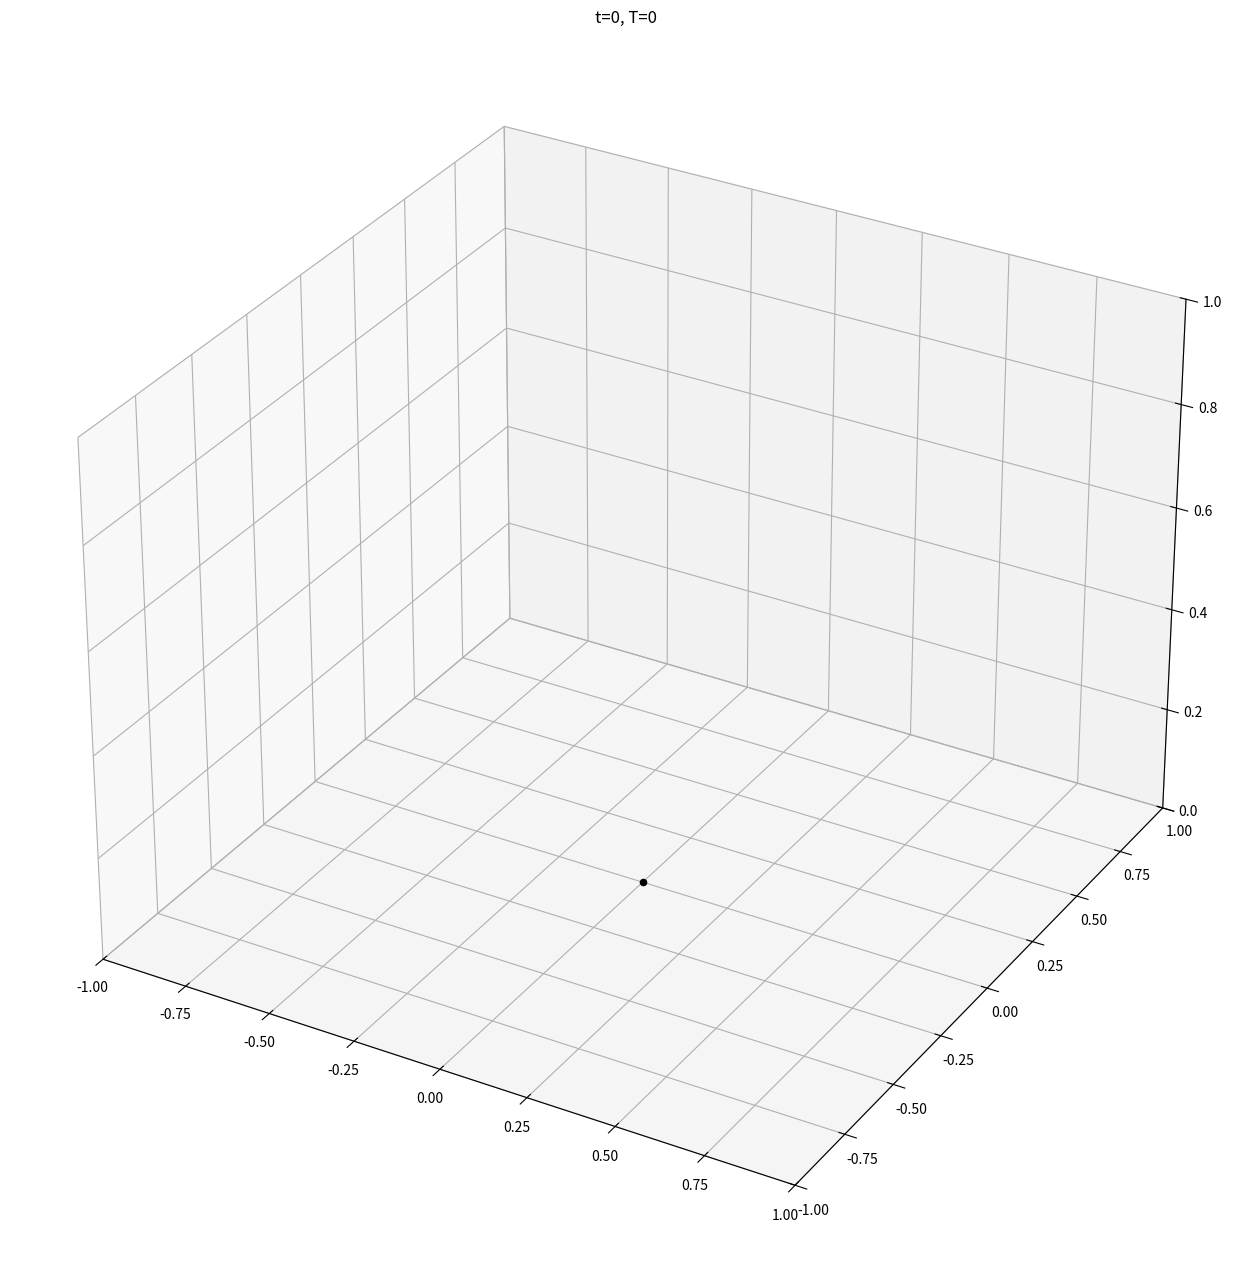

Here is the Python script that generated this plot: (Note: this script raises an exception after producing the figure.)
'''
[redacted]
[redacted]
July 2019
Final Project
'''

import numpy as np
import matplotlib.pyplot as plt
from mpl_toolkits.mplot3d import Axes3D
import sys

class Cell():
	def __init__(self, x=0, y=0, z=0, theta=0, phi=0, d_branch=0):
		self.x = x
		self.y = y
		self.z = z
		self.theta = theta  # theta = angle between x and y axis
		self.phi = phi  # phi = angle between y and z axis
		self.d_branch = d_branch
		self.cell_type = 'vein'
		self.parent = None
		self.children = []
		self.age = 0

def update(cell):
	if cell.d_branch > branch_spacing and len(cell.children)==0:
		cell.cell_type = 'branch'
		cell.d_branch = 0
	cell.age += 1


def reproduce(parent):
	theta = parent.theta + angles(parent, 'theta')
	phi = parent.phi + angles(parent, 'phi')
	rho = distances(parent)
	child = Cell(x=parent.x, y=parent.y, z=parent.z, theta=theta, phi=phi, d_branch=parent.d_branch+1)
	# this transformation doesn't resepect angles properly, need to do some vector calculus
	child.x += rho*np.sin(child.phi)*np.cos(child.theta)
	child.y += rho*np.sin(child.phi)*np.sin(child.theta)
	child.z += rho*np.cos(child.phi)
	child.parent = parent
	for pushed in parent.children:
		if distance(child, pushed) < cell_radius:
			parent.children.remove(pushed)
			child.children.append(pushed)
			pushed.parent = child
			recursive_push(pushed, child.x-parent.x, child.y-parent.y, child.z-parent.z)
	parent.children.append(child)
	return child

def distance(a, b):
	return np.sqrt((a.x-b.x)**2+(a.y-b.y)**2+(a.z-b.z)**2)

def recursive_push(pushed, dx, dy, dz, add_distance=True):
	pushed.x += dx
	pushed.y += dy
	pushed.z += dz
	if pushed.cell_type != 'branch' and add_distance:
		pushed.d_branch += 1
	else:
		add_distance = False
	for cell in pushed.children:
		recursive_push(cell, dx, dy, dz, add_distance)

def update_plots(t):
	global cells, t_steps
	lines = []
	xs = []
	ys = []
	zs = []
	cts = []
	for cell in cells:
		for child in cell.children:
			lines.append([[cell.x, child.x], [cell.y, child.y], [cell.z, child.z]])
		xs.append(cell.x)
		ys.append(cell.y)
		zs.append(cell.z)
		cts.append(cell.cell_type)
	gridsize = 1+np.max([np.max(xs), np.max(ys), np.max(zs)])
	fig = plt.figure(figsize=((16, 16)))
	ax = fig.add_subplot(111, projection='3d')
	for line in lines:
		ax.plot(line[0], line[1], line[2], c='k')
	colors = []
	for ct in cts:
		if ct == 'vein': colors.append('k')
		if ct == 'branch': colors.append('r')
	ax.scatter(xs, ys, zs, c=np.array(colors)) # , s=300 
	ax.set(xlim=((-gridsize, gridsize)), ylim=((-gridsize, gridsize)), zlim=((0, 1+np.max(zs))), title='t=%s, T=%s'%(t_steps, t))
	# plt.axis('off')
	plt.savefig('plots/plant_growth/%s.png'%t_steps)
	plt.close('all')		

# model parameters
t_final = 7
seed = 1
cell_radius = 0.5
rng = np.random.RandomState(seed=seed)
branch_spacing = 1
def angles(parent, angle):
	if parent.cell_type == 'vein':
		if angle == 'theta':
			return rng.normal(0, 0.01)
		elif angle == 'phi':
			return rng.normal(0, 0.01)
	elif parent.cell_type == 'branch':
		if angle == 'theta':
			return rng.uniform(0, 2*np.pi)
		elif angle == 'phi':
			return rng.normal(np.pi/4, np.pi/32)
def distances(parent):
	if parent.cell_type == 'vein':
		return rng.normal(1, 0.01)
	elif parent.cell_type == 'branch':
		return rng.normal(1, 0.01)

# initial conditions
cell0 = Cell(x=0, y=0, z=0)
cell0.d_branch = 0
cells = [cell0]
t_steps = 0
update_plots(0)

# simulation loop
for t in np.arange(1, t_final):
	print('t=%s, n_cells=%s \n' %(t, len(cells)))
	sys.setrecursionlimit(np.max([1000, 2*len(cells)]))
	for c in range(len(cells)):
		cell = cells[c]
		update(cell)
		if cell.age > 2: continue
		child = reproduce(cell)
		cells.append(child)
		update_plots(t)
		t_steps += 1
	rng.shuffle(cells)